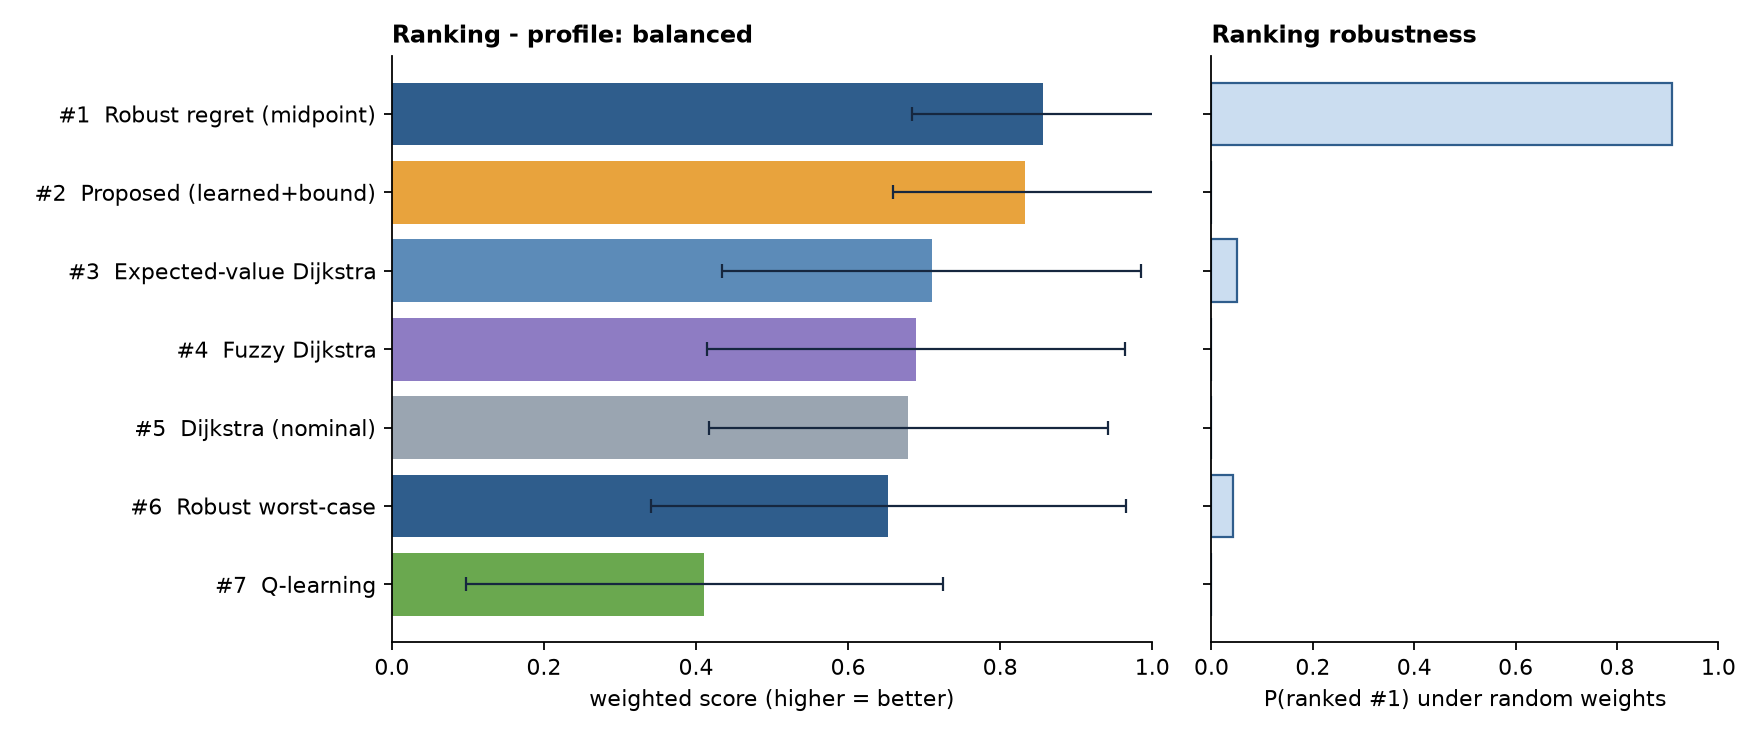

The table this chart was drawn from, first rows:
algorithm, position, family, score, score_std, mean_rank, wins, borda, exp_ratio, p95_ratio, ontime_prob, regret95, runtime_ms
Robust regret (midpoint), 1, robust, 0.8562, 0.1723, 2.5, 1, 54.0, 1.073, 1.279, 0.843, 0.2224, 0.1675
Proposed (learned+bound), 2, proposed, 0.8326, 0.1735, 4.333, 0, 32.0, 1.073, 1.279, 0.843, 0.2224, 1.547
Expected-value Dijkstra, 3, stochastic, 0.71, 0.2753, 2.167, 7, 58.0, 1.07, 1.3, 0.8277, 0.2358, 0.1109
Fuzzy Dijkstra, 4, fuzzy, 0.6888, 0.275, 5.083, 0, 23.0, 1.07, 1.3, 0.8277, 0.2358, 0.866
Dijkstra (nominal), 5, classical, 0.6794, 0.2628, 4.083, 0, 35.0, 1.071, 1.304, 0.8246, 0.2377, 0.1798
Robust worst-case, 6, robust, 0.6531, 0.312, 3.667, 4, 40.0, 1.098, 1.273, 0.7905, 0.2404, 0.1705
Q-learning, 7, learning, 0.4109, 0.3134, 6.167, 0, 10.0, 1.092, 1.299, 0.7956, 0.2467, 1733
